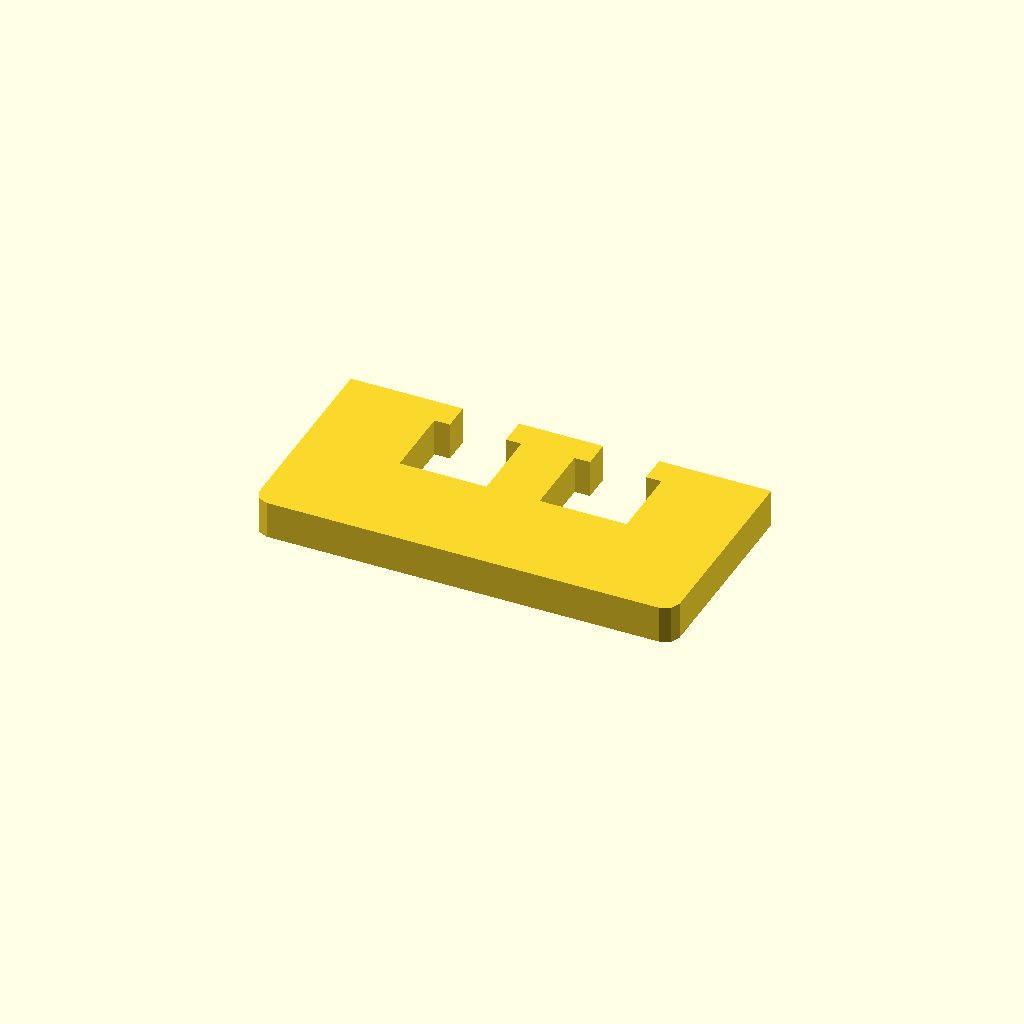
Cell 1 — every parameter at its default value.
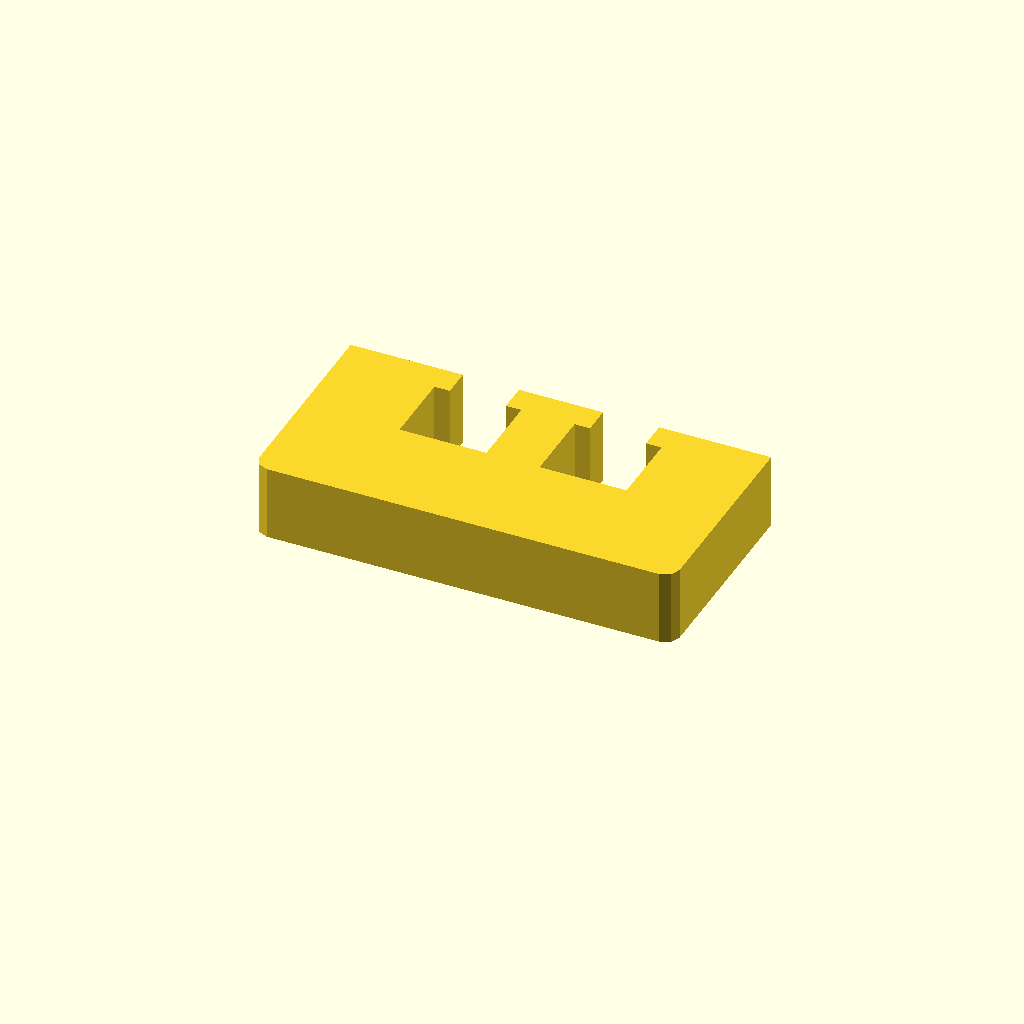
Cell 2 — profile_height set to 16, the other parameters unchanged.
All cells are drawn from one camera (rotation 55°, 0°, 25°, orthographic, colour scheme Cornfield), so only the parameter changes between them.
The OpenSCAD source (optional_data/data/sketch1/windowplates/part_0091.scad):
$fn = 32;

// ----------------------------------------------------------------------
// Window plate: 90 x 45 mm, 2 open windows
// ----------------------------------------------------------------------

// --- parameters (mm) ---
profile_height = 8;       // extrusion height
profile_points = 24;      // points of the closed outline

profile = [[0, 3], [0.879, 0.879], [3, 0], [87, 0], [89.121, 0.879], [90, 3], [90, 45], [66, 45], [66, 39], [69.3, 39], [69.3, 23], [50.7, 23], [50.7, 39], [54, 39], [54, 45], [36, 45], [36, 39], [39.3, 39], [39.3, 23], [20.7, 23], [20.7, 39], [24, 39], [24, 45], [0, 45]];  // single closed polygon, 24 points, counter clockwise

// --- the one profile operation ---
linear_extrude(height = profile_height) polygon(points = profile);
Parameter table extracted from the source (name, type, default, range or options):
profile_height: number, default 8
profile_points: number, default 24
